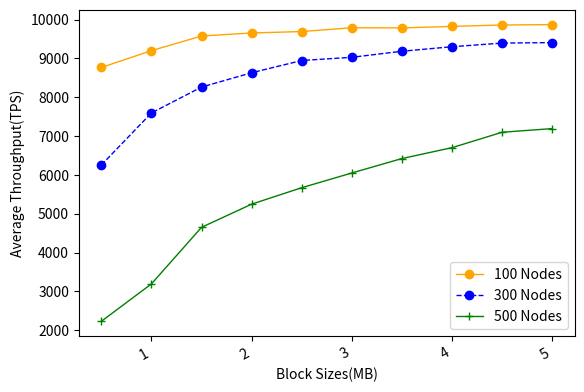

Reproduce this figure in Python.
import numpy as np
from scipy.special import perm, comb
import matplotlib.pyplot as plt
import matplotlib.pylab as mp
from scipy.signal import savgol_filter
from scipy.interpolate import make_interp_spline


N = 100
p_hard = 0.33
# N = np.arange(100, 1501, 50)
x = np.arange(0.5, 5.1, 0.5)
y1 = [8766, 9199, 9576, 9654, 9691, 9789, 9785, 9824, 9859, 9870]
y2 = [6253, 7595, 8261, 8630, 8945, 9028, 9184, 9300, 9394, 9406]
y3 = [2229, 3193, 4649, 5246, 5670, 6049, 6421, 6701, 7098, 7192]

fig, ax1 = mp.subplots()
# ax2= ax1.twinx()
plt.plot(x, y1, 'o-', c='orange', label ='100 Nodes', linewidth=1)
# plt.legend(loc=2, ncol = 1, mode='None')
plt.plot(x, y2, 'o--', c='blue', label ='300 Nodes', linewidth=1)
plt.plot(x, y3, '+-', c='green', label ='500 Nodes', linewidth=1)
plt.legend(loc=4, ncol = 1, mode='None')
ax1.set_xlabel('Block Sizes(MB)',fontsize=10)
ax1.set_ylabel('Average Throughput(TPS)',fontsize=10)
plt.gcf().autofmt_xdate()
plt.show()